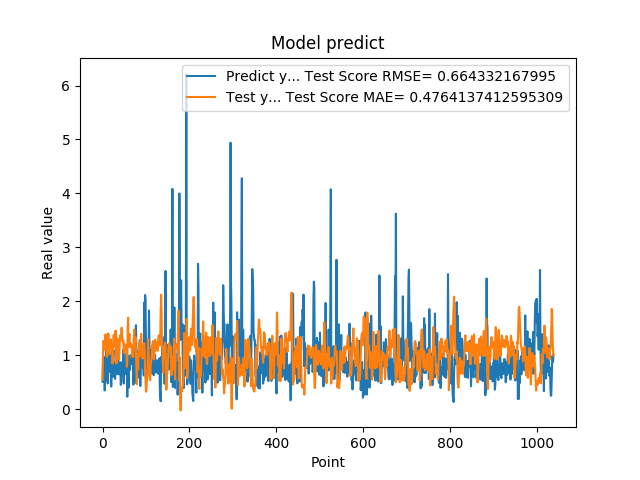

The table this chart was drawn from, first rows:
5.082880258560180664e-01, 5.505336668710301140e-01
8.640019893646240234e-01, 1.024325550272484842e+00
8.469420075416564941e-01, 1.267102608895795512e+00
7.976629734039306641e-01, 1.234173870408527440e+00
9.608020186424257592e-01, 1.217546351847528463e+00
3.470349907875061035e-01, 1.109498588447305867e+00
9.546210169792177513e-01, 1.340168050374917375e+00
5.251880288124084473e-01, 1.386951487582009479e+00
1.275226235389709695e+00, 1.189736857820447469e+00
8.723750114440917969e-01, 1.135295881681229746e+00
7.321749925613403320e-01, 9.693908662355584793e-01
7.640249729156494141e-01, 1.180612672815170239e+00
4.752210080623626154e-01, 1.270185602538934422e+00
7.414129972457885742e-01, 1.405639683410655927e+00
1.258002042770385520e+00, 1.385918330167691170e+00
7.274609804153442383e-01, 1.011973518585520315e+00
7.892770171165466309e-01, 1.034312214660786600e+00
6.914690136909484863e-01, 1.223380108201028937e+00
7.093830108642578125e-01, 1.263714451283800777e+00
1.014547944068908691e+00, 1.293675091222388218e+00
4.182830154895783026e-01, 1.124104870052465399e+00
1.002280950546264648e+00, 1.210186375867980502e+00
1.143296003341674805e+00, 1.197076575555139355e+00
6.746559739112854004e-01, 8.471217663834028633e-01
6.009536385536193848e-01, 1.027869629027898357e+00
6.538079977035522461e-01, 1.346341254294006085e+00
7.814120054244995117e-01, 1.376615280419440701e+00
8.469259738922119141e-01, 1.262571601528407639e+00
6.482390165328979492e-01, 1.158147819777496146e+00
5.623700022697448730e-01, 1.230875145771001655e+00
1.099647998809814453e+00, 1.456828452956962616e+00
9.541710019111632191e-01, 1.249989778801990026e+00
6.694499850273132324e-01, 8.488005898049678644e-01
6.464660167694091797e-01, 1.104897891138915123e+00
8.223180174827575684e-01, 1.313912207293782330e+00
8.300920128822326660e-01, 1.260964413776122228e+00
1.067314028739929199e+00, 1.133901531414424069e+00
6.827279925346374512e-01, 9.618829225460867605e-01
6.464239954948425293e-01, 9.215890680741966046e-01
6.881093978881835938e-01, 1.095351900470728834e+00
6.500350236892700195e-01, 1.293216057706781053e+00
8.693690299987792969e-01, 1.370438278832563750e+00
4.518609941005706787e-01, 1.291929229146606684e+00
4.952389895915984552e-01, 1.392478485304222025e+00
6.850870251655578613e-01, 1.510119980879496282e+00
8.653740286827087402e-01, 1.382690393142804952e+00
7.400469779968261719e-01, 1.242118706100426628e+00
8.204330205917358398e-01, 1.241599792375103206e+00
1.108605027198791504e+00, 1.267851895123044859e+00
4.751499891281127930e-01, 1.041428627560117670e+00
9.457899928092955433e-01, 1.118054447239995364e+00
7.877500057220458984e-01, 1.209416038228762424e+00
9.367713332176208496e-01, 1.092294988056184080e+00
6.470239758491516113e-01, 1.145686079764187237e+00
1.029777050018310325e+00, 1.191704054273000413e+00
9.328820109367371716e-01, 1.106879465787362404e+00
7.528370022773742676e-01, 7.854980890140788041e-01
2.307340055704117099e-01, 8.430998831502295454e-01
8.772729635238647461e-01, 1.542584395031590727e+00
7.876309752464294434e-01, 1.694467670603228671e+00
3.992269933223724365e-01, 1.161899561965359373e+00
... 979 more rows
